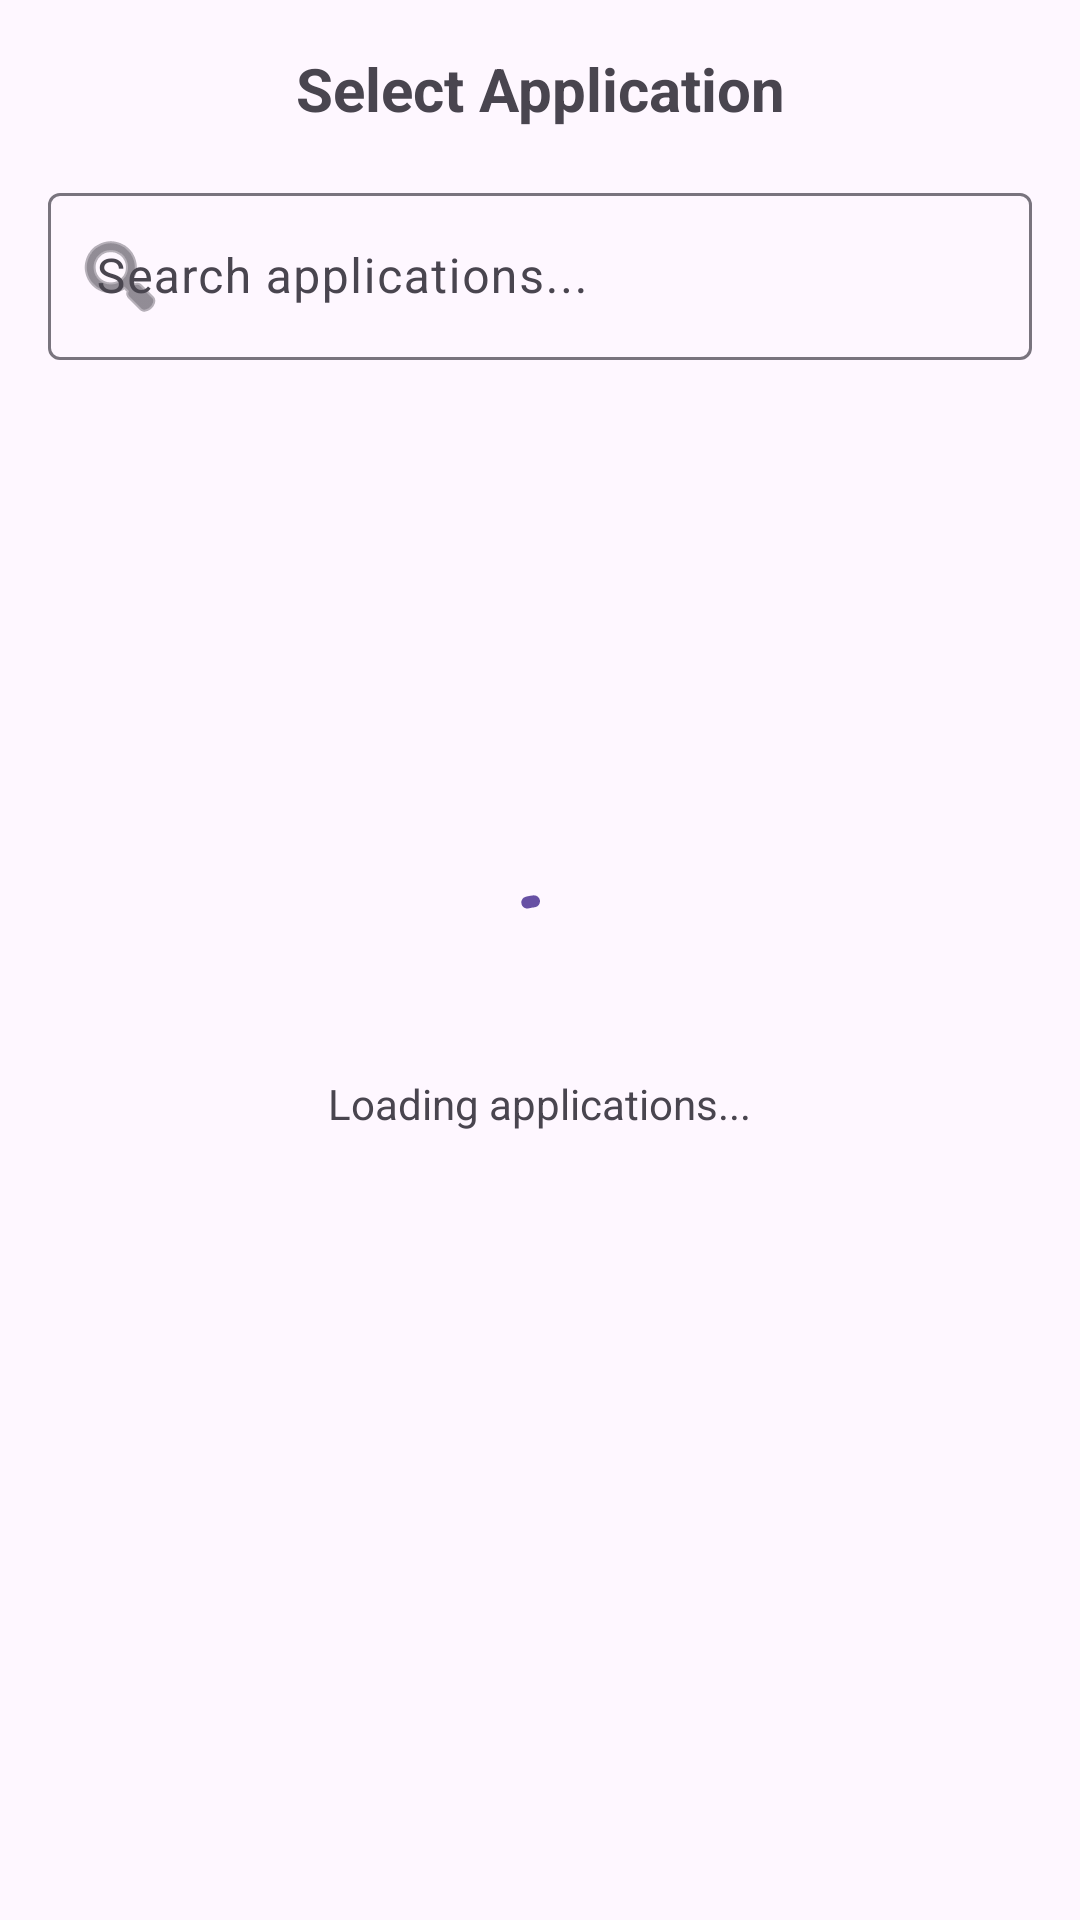

This screen was rendered from an Android layout file. Write that file and the resources it references.
<!-- AndroidManifest.xml: application theme AppTheme -->
<!-- res/layout/bottom_sheet_app_selector.xml -->
<?xml version="1.0" encoding="utf-8"?>
<LinearLayout xmlns:android="http://schemas.android.com/apk/res/android"
    xmlns:app="http://schemas.android.com/apk/res-auto"
    android:layout_width="match_parent"
    android:layout_height="wrap_content"
    android:orientation="vertical"
    android:padding="16dp">

    
    <TextView
        android:id="@+id/bottom_sheet_title"
        android:layout_width="match_parent"
        android:layout_height="wrap_content"
        android:text="@string/select_app"
        android:textSize="20sp"
        android:textStyle="bold"
        android:paddingBottom="16dp"
        android:gravity="center"/>

    
    <com.google.android.material.textfield.TextInputLayout
        android:layout_width="match_parent"
        android:layout_height="wrap_content"
        android:hint="@string/search_app"
        style="@style/Widget.Material3.TextInputLayout.OutlinedBox"
        app:startIconDrawable="@android:drawable/ic_menu_search">

        <com.google.android.material.textfield.TextInputEditText
            android:id="@+id/search_edit_text"
            android:layout_width="match_parent"
            android:layout_height="wrap_content"
            android:inputType="text"
            android:maxLines="1"/>
    </com.google.android.material.textfield.TextInputLayout>

    
    <FrameLayout
        android:layout_width="match_parent"
        android:layout_height="400dp"
        android:layout_marginTop="16dp">

        
        <androidx.recyclerview.widget.RecyclerView
            android:id="@+id/app_list_recycler_view"
            android:layout_width="match_parent"
            android:layout_height="match_parent"
            android:scrollbars="vertical"
            android:visibility="gone"/>

        
        <LinearLayout
            android:id="@+id/loading_layout"
            android:layout_width="match_parent"
            android:layout_height="match_parent"
            android:orientation="vertical"
            android:gravity="center"
            android:visibility="visible">

            <com.google.android.material.progressindicator.CircularProgressIndicator
                android:layout_width="wrap_content"
                android:layout_height="wrap_content"
                android:indeterminate="true"/>

            <TextView
                android:layout_width="wrap_content"
                android:layout_height="wrap_content"
                android:text="@string/loading_apps"
                android:layout_marginTop="16dp"
                android:textSize="14sp"/>
        </LinearLayout>

        
        <TextView
            android:id="@+id/empty_text"
            android:layout_width="wrap_content"
            android:layout_height="wrap_content"
            android:layout_gravity="center"
            android:text="@string/no_apps_found"
            android:textSize="14sp"
            android:visibility="gone"/>

    </FrameLayout>

</LinearLayout>
<!-- resources referenced by this layout -->
<resources>
  <string name="loading_apps">Loading applications...</string>
  <string name="no_apps_found">No applications found</string>
  <string name="search_app">Search applications...</string>
  <string name="select_app">Select Application</string>
  <style name="AppTheme" parent="Base.AppTheme" />
  <style name="Base.AppTheme" parent="Theme.Material3.Light.NoActionBar">
      
      
    </style>
</resources>
